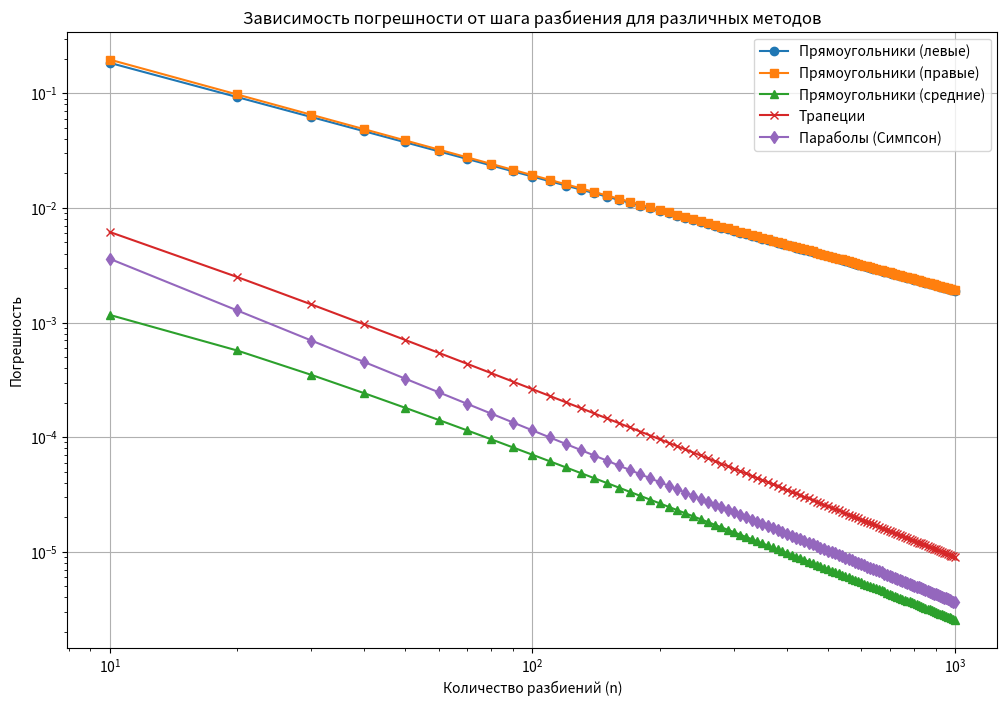

The matplotlib source for this figure:
import numpy as np
import matplotlib.pyplot as plt


# Определим функцию для интегрирования
def f(x):
    return np.exp(np.arccos(x))


# Определим точное значение интеграла
exact_value = (1 + np.exp(np.pi / 2)) / 2


# Метод прямоугольников (левых)
def left_rectangles_integration(f, a, b, n):
    h = (b - a) / n  # Вычисляем шаг разбиения
    x_values = np.linspace(a, b, n + 1)  # Генерируем равномерные узлы
    integral = 0
    for i in range(n):
        integral += f(x_values[i]) * h  # Суммируем площади прямоугольников
    return integral


# Метод прямоугольников (правых)
def right_rectangles_integration(f, a, b, n):
    h = (b - a) / n
    x_values = np.linspace(a, b, n + 1)
    integral = 0
    for i in range(1, n + 1):
        integral += f(x_values[i]) * h  # Используем правые концы интервалов
    return integral


# Метод прямоугольников (средних)
def middle_rectangles_integration(f, a, b, n):
    h = (b - a) / n
    integral = 0
    for i in range(n):
        x_mid = (a + i * h + a + (i + 1) * h) / 2  # Вычисляем среднее значение на интервале
        integral += f(x_mid) * h  # Суммируем площади прямоугольников
    return integral


# Метод трапеций
def trapezoidal_integration(f, a, b, n):
    h = (b - a) / n
    x_values = np.linspace(a, b, n + 1)
    integral = (f(a) + f(b)) / 2  # Площадь первой и последней трапеции
    for i in range(1, n):
        integral += f(x_values[i])  # Суммируем значения функции на остальных узлах
    integral *= h
    return integral


# Метод парабол
def simpsons_integration(f, a, b, n):
    h = (b - a) / n
    x_values = np.linspace(a, b, n + 1)
    integral = f(a) + f(b)
    for i in range(1, n):
        if i % 2 == 0:
            integral += 2 * f(x_values[i])
        else:
            integral += 4 * f(x_values[i])
    integral *= h / 3
    return integral


# Зададим количество разбиений n
n_values = np.arange(10, 1001, 10)

# Вычислим интегралы и оценим погрешности для каждого метода
errors_left_rectangles = []
errors_right_rectangles = []
errors_middle_rectangles = []
errors_trapezoidal = []
errors_simpsons = []

for n in n_values:
    # Вычисляем интегралы для каждого метода
    integral_left = left_rectangles_integration(f, 0, 1, n)
    integral_right = right_rectangles_integration(f, 0, 1, n)
    integral_middle = middle_rectangles_integration(f, 0, 1, n)
    integral_trapezoidal = trapezoidal_integration(f, 0, 1, n)
    integral_simpsons = simpsons_integration(f, 0, 1, n)

    # Оцениваем погрешности для каждого метода
    errors_left_rectangles.append(abs(integral_left - exact_value))
    errors_right_rectangles.append(abs(integral_right - exact_value))
    errors_middle_rectangles.append(abs(integral_middle - exact_value))
    errors_trapezoidal.append(abs(integral_trapezoidal - exact_value))
    errors_simpsons.append(abs(integral_simpsons - exact_value))

# Построим графики зависимости погрешности от шага разбиения для каждого метода
plt.figure(figsize=(12, 8))

plt.plot(n_values, errors_left_rectangles, label='Прямоугольники (левые)', marker='o')
plt.plot(n_values, errors_right_rectangles, label='Прямоугольники (правые)', marker='s')
plt.plot(n_values, errors_middle_rectangles, label='Прямоугольники (средние)', marker='^')
plt.plot(n_values, errors_trapezoidal, label='Трапеции', marker='x')
plt.plot(n_values, errors_simpsons, label='Параболы (Симпсон)', marker='d')

plt.title('Зависимость погрешности от шага разбиения для различных методов')
plt.xlabel('Количество разбиений (n)')
plt.ylabel('Погрешность')
plt.xscale('log')
plt.yscale('log')
plt.legend()
plt.grid(True)
plt.show()
